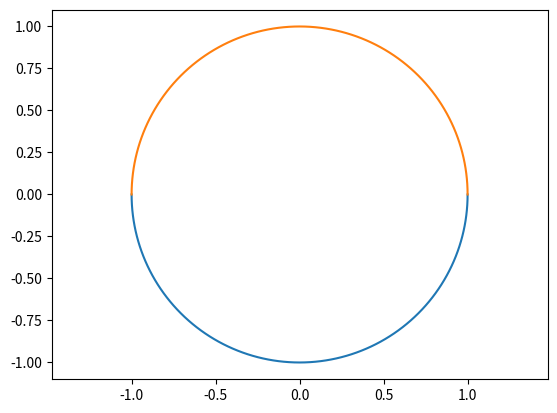

This figure's Python source:
import matplotlib.pyplot as plt

from math import sin , pi ,cos 
x=[]
y=[]
y1=[]
a=pi
pas=pi/200
for k in range (0,201):
    x.append(cos(a))
    y.append(sin(a))
    y1.append(-sin(a))
    a+=pas

plt.axis('equal')
plt.plot(x,y,x,y1)
plt.show()
plt.close()
